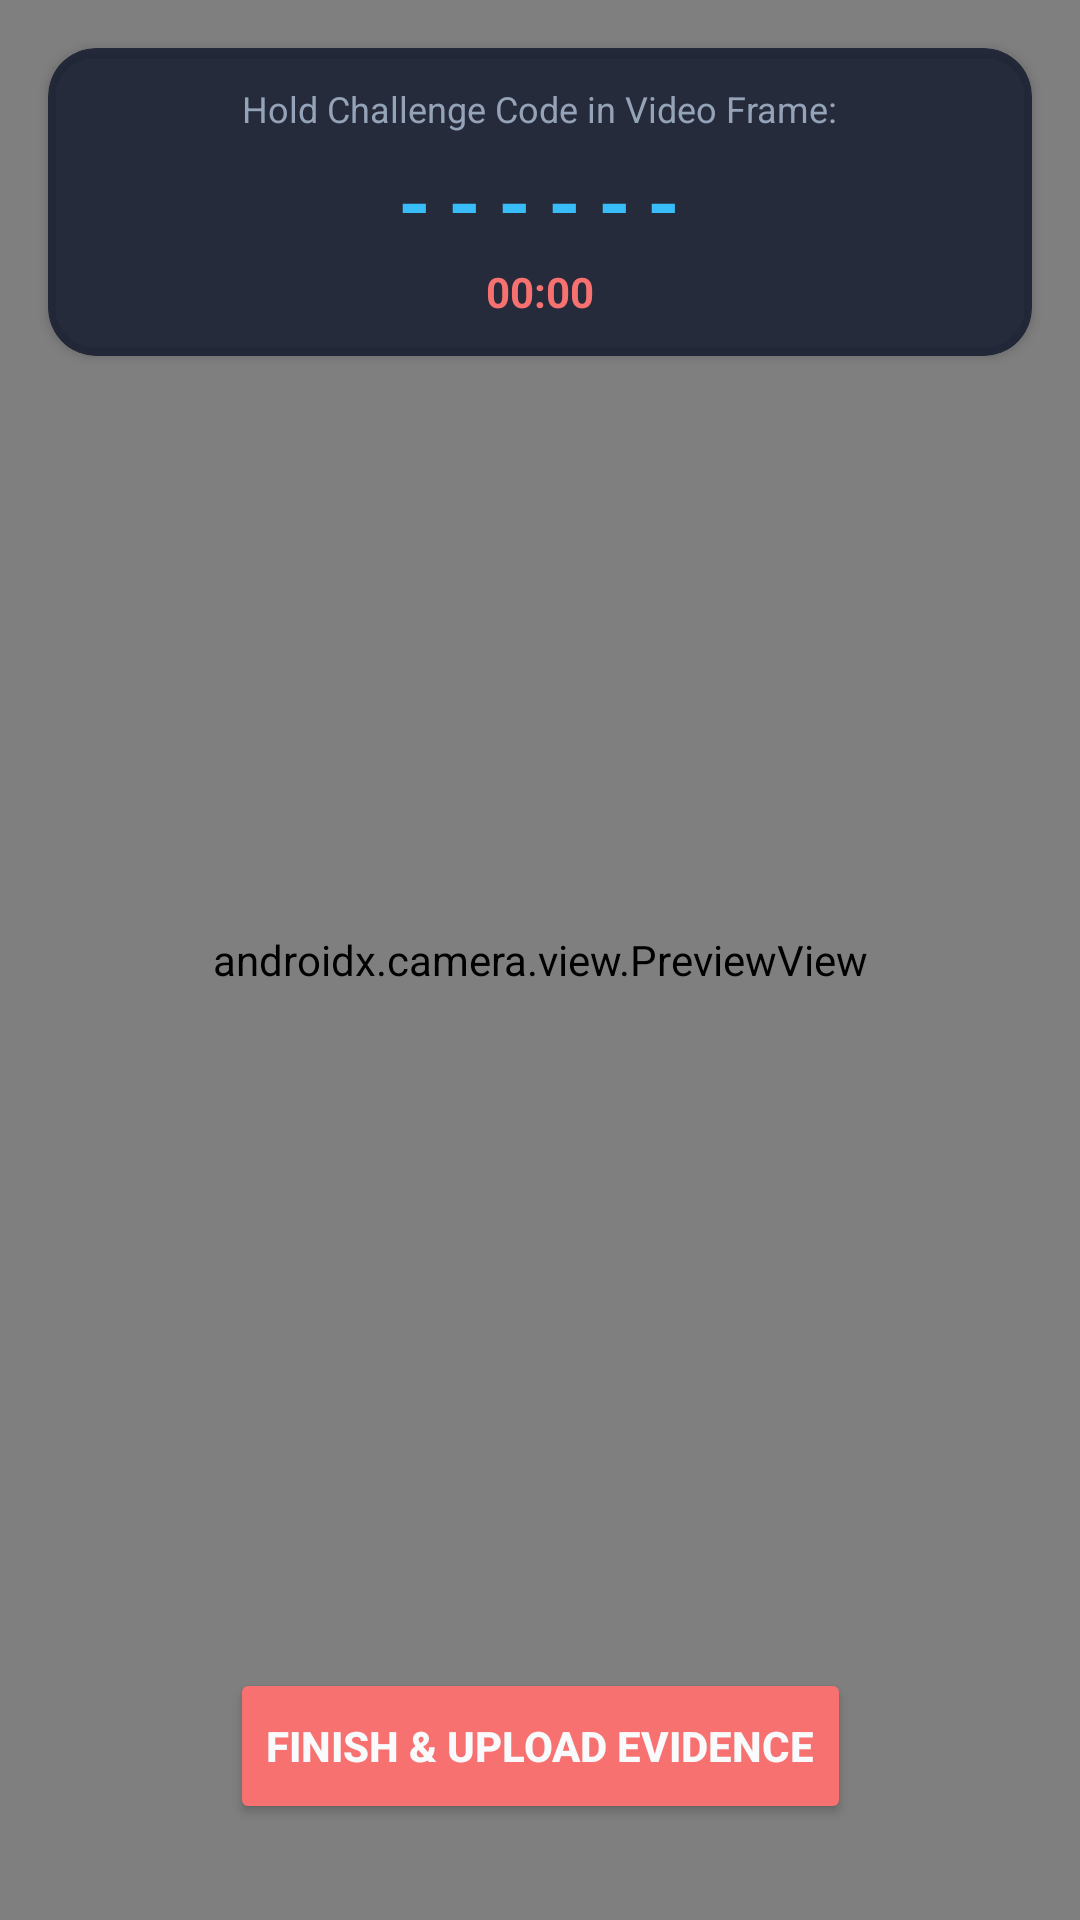

Write the Android layout XML for this screen, with the resource values it uses.
<!-- AndroidManifest.xml: application theme Theme.ResolveGraphCapture -->
<!-- res/layout/activity_capture.xml -->
<?xml version="1.0" encoding="utf-8"?>
<androidx.constraintlayout.widget.ConstraintLayout xmlns:android="http://schemas.android.com/apk/res/android"
    xmlns:app="http://schemas.android.com/apk/res-auto"
    android:layout_width="match_parent"
    android:layout_height="match_parent"
    android:background="@color/bg_dark">

    
    <androidx.camera.view.PreviewView
        android:id="@+id/previewView"
        android:layout_width="match_parent"
        android:layout_height="match_parent" />

    
    <androidx.cardview.widget.CardView
        android:id="@+id/cardChallenge"
        android:layout_width="match_parent"
        android:layout_height="wrap_content"
        android:layout_margin="16dp"
        app:cardBackgroundColor="#CC0F172A"
        app:cardCornerRadius="16dp"
        app:layout_constraintTop_toTopOf="parent">

        <LinearLayout
            android:layout_width="match_parent"
            android:layout_height="wrap_content"
            android:gravity="center"
            android:orientation="vertical"
            android:padding="12dp">

            <TextView
                android:layout_width="wrap_content"
                android:layout_height="wrap_content"
                android:text="@string/challenge_prompt"
                android:textColor="@color/text_muted"
                android:textSize="12sp" />

            <TextView
                android:id="@+id/tvChallengeCode"
                android:layout_width="wrap_content"
                android:layout_height="wrap_content"
                android:layout_marginTop="4dp"
                android:letterSpacing="0.2"
                android:text="------"
                android:textColor="@color/primary_cyan"
                android:textSize="28sp"
                android:textStyle="bold" />

            <TextView
                android:id="@+id/tvRecordTimer"
                android:layout_width="wrap_content"
                android:layout_height="wrap_content"
                android:layout_marginTop="2dp"
                android:text="00:00"
                android:textColor="@color/danger_red"
                android:textSize="14sp"
                android:textStyle="bold" />
        </LinearLayout>
    </androidx.cardview.widget.CardView>

    
    <Button
        android:id="@+id/btnStopRecord"
        android:layout_width="wrap_content"
        android:layout_height="52dp"
        android:layout_marginBottom="32dp"
        android:backgroundTint="@color/danger_red"
        android:text="@string/btn_stop_record"
        android:textColor="@color/text_light"
        android:textStyle="bold"
        app:layout_constraintBottom_toBottomOf="parent"
        app:layout_constraintEnd_toEndOf="parent"
        app:layout_constraintStart_toStartOf="parent" />

    <ProgressBar
        android:id="@+id/pbUpload"
        android:layout_width="wrap_content"
        android:layout_height="wrap_content"
        android:visibility="gone"
        app:layout_constraintBottom_toTopOf="@id/btnStopRecord"
        app:layout_constraintEnd_toEndOf="parent"
        app:layout_constraintStart_toStartOf="parent" />

</androidx.constraintlayout.widget.ConstraintLayout>
<!-- resources referenced by this layout -->
<resources>
  <color name="bg_dark">#0F172A</color>
  <color name="danger_red">#F87171</color>
  <color name="primary_cyan">#38BDF8</color>
  <color name="text_light">#F8FAFC</color>
  <color name="text_muted">#94A3B8</color>
  <string name="btn_stop_record">Finish &amp; Upload Evidence</string>
  <string name="challenge_prompt">Hold Challenge Code in Video Frame:</string>
  <style name="Theme.ResolveGraphCapture" parent="Theme.MaterialComponents.DayNight.NoActionBar">
          <item name="colorPrimary">@color/primary_cyan</item>
          <item name="colorSecondary">@color/accent_emerald</item>
          <item name="android:statusBarColor">@color/bg_dark</item>
          <item name="android:windowBackground">@color/bg_dark</item>
      </style>
  <color name="accent_emerald">#34D399</color>
</resources>
